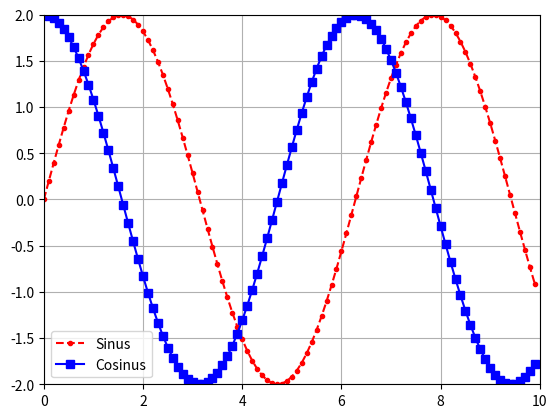

Python code for this plot:
import numpy as np
import matplotlib.pyplot as plt

"""
    1. Membuat data
    2. Membuat plot
    3. Menampilkan plot
"""

# Mengimplementasikan sinus dan cosinus grafik
#1. Sinus : f(x) = asin(kx + b) + c
#2. Cosinus : f(x) = acos(kx + b) + c

def sinus(a, k, b, c, x):
    return a * np.sin(k * x + b) + c

def cosinus(a, k, b, c, x):
    return a * np.cos(k * x + b) + c

x = np.arange(0, 10, 0.1)
y_sin = sinus(a=2, k=1, b=0, c=0, x=x)
y_cos = cosinus(a=2, k=1, b=0, c=0, x=x)

plt.grid()
plt.plot(x, y_sin, color="red", marker=".", label="Sinus", linestyle="--")
plt.axis([0, 10, -2, 2])  # Mengatur batas sumbu x dan y  (xqmin, xmax, ymin, ymax)
plt.plot(x, y_cos, color="blue", marker="s", label="Cosinus")
plt.legend()
plt.show()
